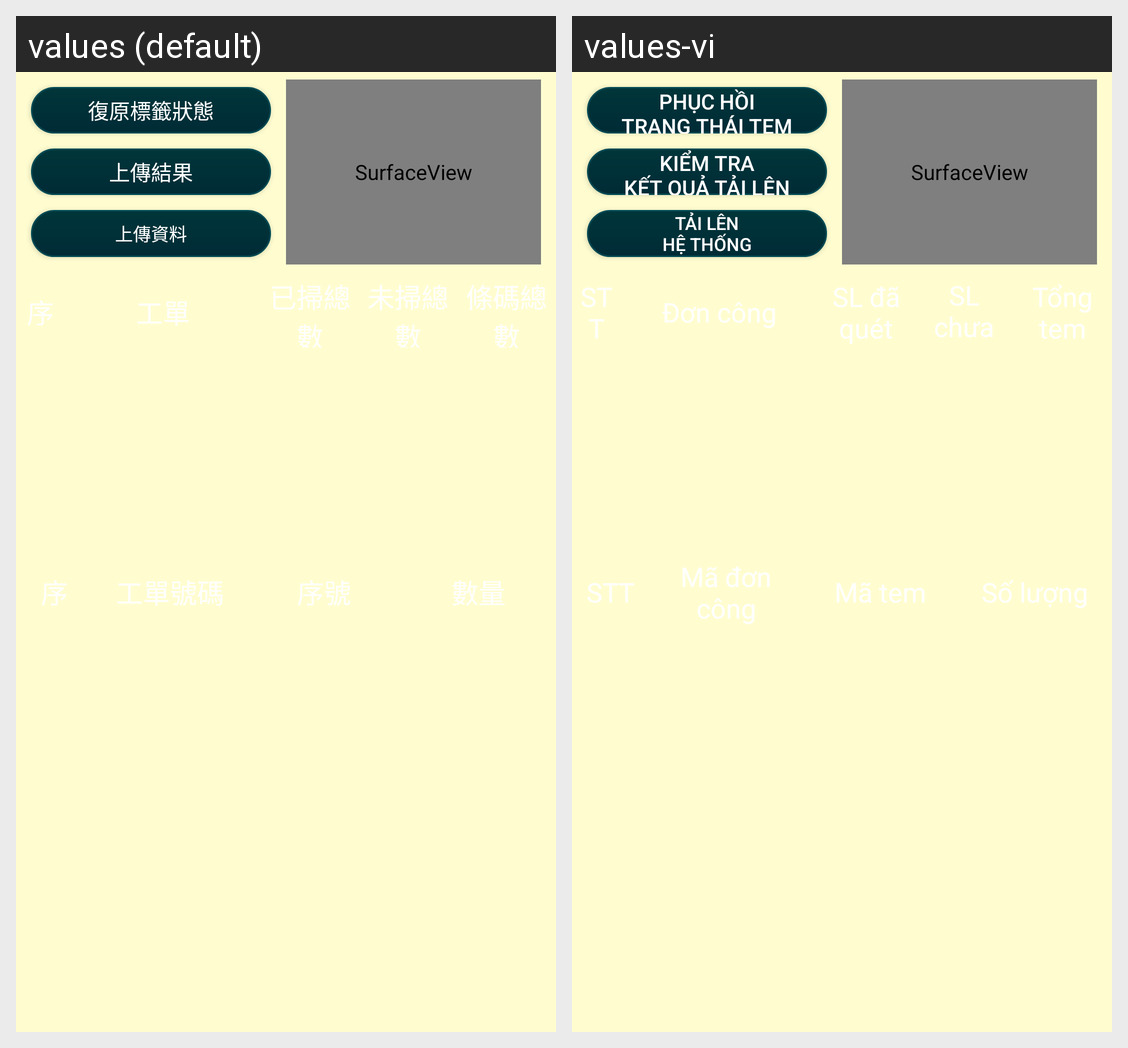

Translations of the strings shown on this Android screen, per locale in the grid:
Android screen res/layout/activity_qr300_main.xml rendered under 2 locales, left to right: values (default), values-vi. Device: Nexus 5 (rendered at 1080×1920; each locale shown at half size, 540×960, under a caption strip naming it); theme AppTheme.
Strings drawn on this screen, with the default value and each locale's value (text and hints the layout hard-codes, and strings that could not be matched under every locale, appear in the picture but are not listed):

scanSttReturn
  values: 復原標籤狀態
  values-vi: Phục hồi
      trạng thái tem

update
  values: 上傳結果
  values-vi: Kiểm tra
      kết quả tải lên

upload
  values: 上傳資料
  values-vi: Tải lên
      hệ thống

tqrb02_1
  values: 序
  values-vi: STT

tqra01
  values: 工單
  values-vi: Đơn công

tqra02
  values: 已掃總數
  values-vi: SL đã quét

tqra03
  values: 未掃總數
  values-vi: SL chưa quét

tqra04
  values: 條碼總數
  values-vi: Tổng tem

tqrb01
  values: 工單號碼
  values-vi: Mã đơn công

tqrb02
  values: 序號
  values-vi: Mã tem

tqrb05
  values: 數量
  values-vi: Số lượng
